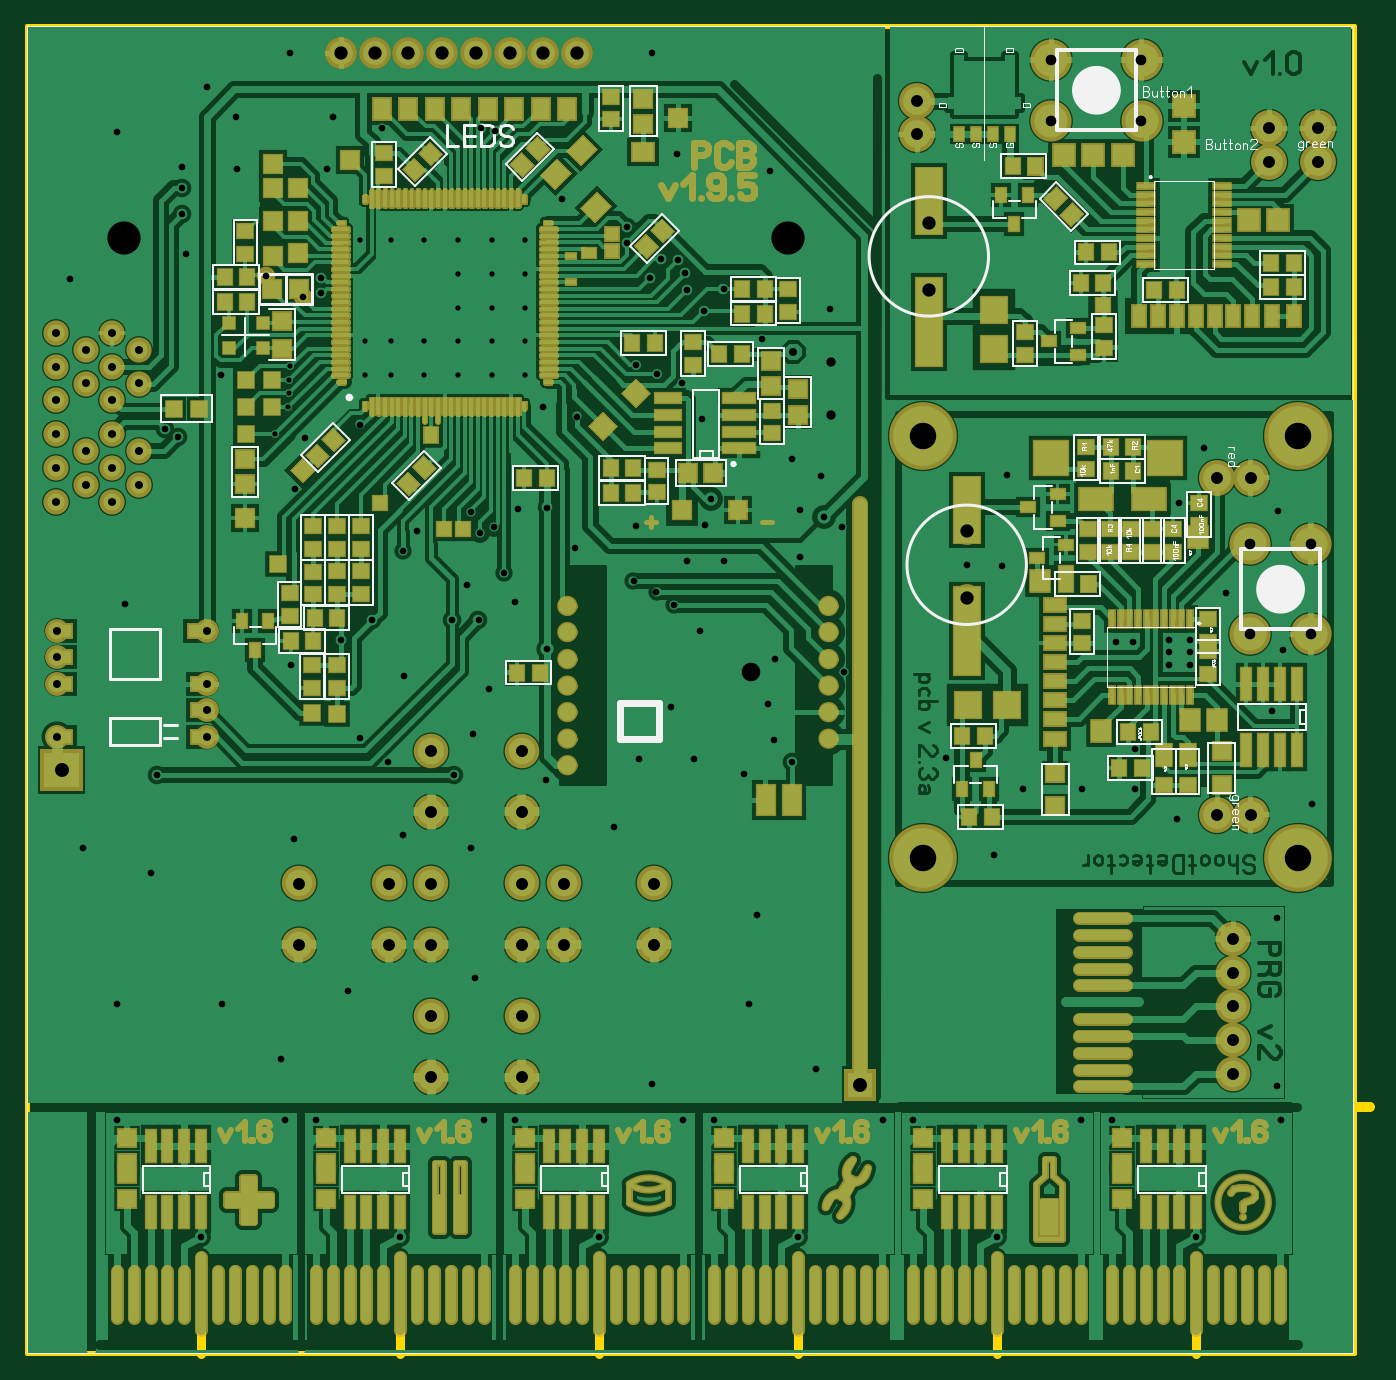
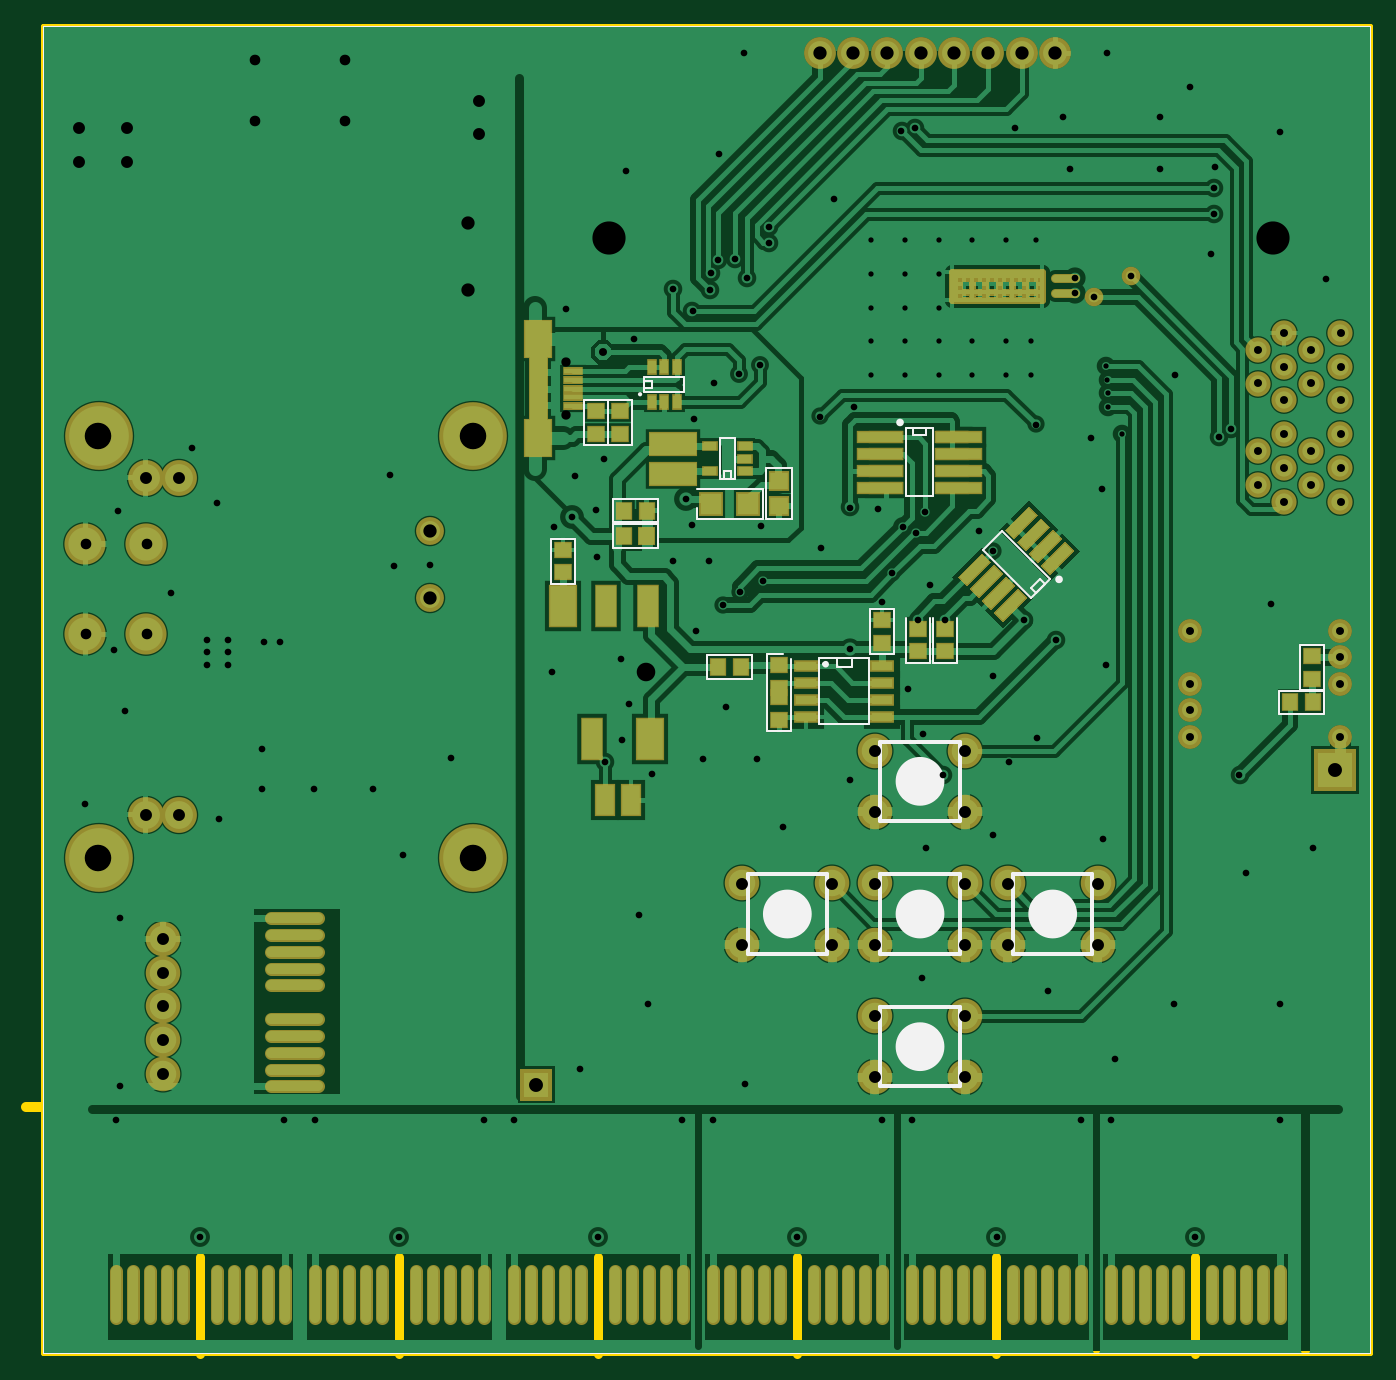
Circuit board: 8 layer files. Board 101.3 x 100.0 mm.
- drill: xmega1.9.5.DRL (4705 bytes)
- bottom_copper: xmega1.9.5_copper_bottom.gbr (56183 bytes)
- top_copper: xmega1.9.5_copper_top.gbr (227594 bytes)
- outline: xmega1.9.5_outline.gbr (637 bytes)
- bottom_silk: xmega1.9.5_silkscreen_bottom.gbr (4836 bytes)
- top_silk: xmega1.9.5_silkscreen_top.gbr (32103 bytes)
- bottom_mask: xmega1.9.5_soldermask_bottom.gbr (11116 bytes)
- top_mask: xmega1.9.5_soldermask_top.gbr (77408 bytes)

=== drill: xmega1.9.5.DRL ===
; Drill file
; Format: 2.4 (00.0000)
M48
INCH
T01C0.0157
T02C0.0197
T03C0.0236
T04C0.0276
T05C0.0315
T06C0.0354
T07C0.0394
T08C0.0413
T09C0.0551
T10C0.0787
T11C0.0984
%
G05
G90
T01
X007380Y-012100
X007770Y-011290
X007790Y-010890
X007800Y-010490
X007830Y-010080
X010060Y-010350
X010810Y-010350
X011810Y-010350
X012810Y-010350
X013810Y-010350
X013810Y-009350
X012810Y-009350
X011810Y-009350
X010810Y-009350
X010060Y-009350
X012810Y-008350
X013810Y-008350
X013810Y-007350
X013810Y-006350
X012810Y-006350
X011810Y-006350
X010810Y-006350
X009910Y-006350
X012810Y-007350
X014810Y-007350
X014810Y-008350
X014810Y-009350
X014810Y-010350
X014810Y-006350
T02
X005190Y-035930
X002690Y-032460
X002690Y-029000
X005810Y-029000
X007560Y-030630
X007690Y-032460
X008590Y-032460
X009560Y-028630
X013310Y-028250
X013190Y-024380
X011190Y-024000
X010720Y-021840
X009890Y-021130
X011200Y-019280
X010270Y-017630
X009330Y-018210
X007850Y-018940
X011180Y-015560
X011600Y-014980
X013200Y-014420
X013470Y-015040
X013870Y-014860
X014600Y-014330
X015440Y-014280
X016290Y-015470
X018090Y-014830
X018020Y-016470
X018700Y-016790
X019210Y-017160
X020000Y-017940
X019620Y-015880
X020690Y-015880
X020140Y-014810
X020310Y-014030
X020060Y-011660
X019460Y-010590
X018720Y-010320
X018100Y-010040
X016340Y-011580
X015330Y-011300
X018500Y-007480
X018840Y-006910
X019340Y-006930
X019550Y-007320
X019600Y-007840
X020110Y-008460
X020690Y-007810
X021840Y-009290
X023850Y-008390
X022070Y-004300
X019320Y-003800
X017830Y-005960
X017830Y-006430
X015900Y-005130
X013910Y-003110
X013500Y-003030
X010550Y-003030
X009110Y-002680
X008920Y-004250
X006240Y-004250
X006230Y-002680
X005360Y-001810
X004610Y-004180
X004630Y-004810
X004630Y-005560
X004740Y-006760
X007100Y-007410
X008200Y-008040
X008750Y-007910
X008750Y-007470
X005780Y-010340
X004500Y-012190
X004120Y-011940
X008280Y-012220
X007960Y-013720
X009910Y-011820
X013070Y-016580
X013420Y-017630
X012630Y-017630
X014490Y-017090
X014190Y-016230
X015440Y-018490
X013720Y-019680
X013260Y-021000
X012690Y-022230
X015430Y-022360
X017440Y-023750
X018190Y-021750
X019810Y-021750
X021310Y-022190
X022190Y-021190
X022720Y-021830
X022010Y-020110
X022220Y-018780
X024270Y-019170
X022950Y-015740
X023680Y-014560
X024210Y-014860
X022960Y-014340
X023590Y-013340
X022730Y-012830
X027910Y-015980
X028960Y-016020
X029090Y-013330
X034210Y-014140
X034960Y-012520
X037150Y-014390
X035590Y-016830
X034530Y-018210
X034530Y-018580
X034530Y-018960
X033900Y-018960
X033900Y-018580
X033900Y-018210
X032840Y-018270
X032340Y-018270
X032900Y-021460
X032900Y-022640
X034150Y-023520
X031340Y-022640
X029590Y-022640
X028710Y-024580
X027280Y-021710
X021690Y-026380
X021440Y-029000
X023440Y-030940
X025410Y-032460
X026310Y-032460
X028810Y-035930
X031310Y-032460
X032220Y-032460
X034720Y-035930
X037220Y-032460
X037100Y-031460
X037100Y-026460
X038150Y-023080
X036960Y-020330
X037280Y-018520
X019120Y-020190
X018560Y-031380
X019500Y-032460
X020410Y-032460
X022910Y-035930
X017000Y-035930
X014500Y-032460
X013590Y-032460
X011090Y-035930
X007940Y-024130
X003690Y-025130
X001690Y-024380
X003880Y-022230
X002940Y-017130
X001310Y-007500
X002690Y-003130
X007820Y-000800
X018570Y-000800
T03
X000910Y-021080
X000910Y-019510
X000910Y-018720
X000910Y-017940
X000880Y-014110
X000880Y-013110
X000880Y-012110
X000880Y-011100
X000880Y-010100
X000880Y-009090
X001760Y-009600
X002550Y-010100
X001760Y-010600
X002550Y-011100
X003340Y-010600
X003340Y-009600
X002550Y-009090
X002550Y-012110
X001760Y-012610
X002550Y-013110
X003340Y-013610
X002550Y-014110
X001760Y-013610
X003340Y-012610
X005350Y-017940
X005350Y-019510
X005350Y-020300
X005350Y-021080
X022760Y-009660
T04
X023870Y-011540
X023870Y-009960
T05
X036310Y-018040
X038120Y-018040
X038120Y-015370
X036310Y-015370
X033090Y-002800
X033090Y-000990
X030420Y-000990
X030420Y-002800
T06
X012020Y-031180
X012020Y-029370
X012020Y-027250
X010760Y-027250
X010760Y-025440
X012020Y-025440
X012020Y-023310
X012020Y-021500
X014700Y-021500
X014700Y-023310
X014700Y-025440
X015960Y-025440
X015960Y-027250
X014700Y-027250
X014700Y-029370
X014700Y-031180
X018640Y-027250
X018640Y-025440
X008080Y-025440
X008080Y-027250
X035340Y-023390
X036340Y-023390
X035820Y-027080
X035820Y-028080
X035820Y-029080
X035820Y-030080
X035820Y-031080
X035340Y-013390
X036340Y-013390
X036880Y-004030
X036880Y-003030
X038320Y-003030
X038320Y-004030
X026440Y-003210
X026440Y-002210
T07
X027910Y-016980
X027910Y-014980
X026780Y-007830
X026780Y-005830
X016340Y-000800
X015340Y-000800
X014340Y-000800
X013340Y-000800
X012340Y-000800
X011340Y-000800
X010340Y-000800
X009340Y-000800
T08
X001050Y-022070
X024750Y-031410
T09
X021500Y-019170
T10
X026610Y-024670
X037740Y-024670
X037740Y-012170
X026610Y-012170
T11
X002900Y-006280
X022590Y-006280
M30

=== bottom_copper: xmega1.9.5_copper_bottom.gbr (56183 bytes, source omitted) ===
=== top_copper: xmega1.9.5_copper_top.gbr (227594 bytes, source omitted) ===
=== outline: xmega1.9.5_outline.gbr ===
%FSLAX34Y34*%
%MOMM*%
%LNOUTLINE*%
G71*
G01*
%ADD10C, 0.002*%
%ADD11C, 0.700*%
%ADD12C, 0.750*%
%ADD13C, 0.400*%
%LPD*%
G54D10*
X250Y50D02*
X1000250Y50D01*
X1000250Y-999950D01*
X250Y-999950D01*
X250Y50D01*
G54D11*
X131805Y-927695D02*
X131805Y-1000401D01*
G54D11*
X281805Y-927695D02*
X281805Y-1000401D01*
G54D11*
X431805Y-927695D02*
X431805Y-1000401D01*
G54D11*
X731805Y-927695D02*
X731805Y-1000401D01*
G54D11*
X881805Y-927695D02*
X881805Y-1000401D01*
G54D11*
X581805Y-927695D02*
X581805Y-1000401D01*
G54D12*
X973137Y-814241D02*
X1012825Y-814241D01*
G54D13*
X394Y3D02*
X1000394Y3D01*
X1000394Y-999997D01*
X394Y-999997D01*
X394Y3D01*
M02*

=== bottom_silk: xmega1.9.5_silkscreen_bottom.gbr ===
%FSLAX34Y34*%
%MOMM*%
%LNSILK_BOTTOM*%
G71*
G01*
%ADD10C, 0.002*%
%ADD11C, 0.150*%
%ADD12C, 0.300*%
%ADD13C, 0.000*%
%ADD14C, 0.200*%
%ADD15C, 0.100*%
%LPD*%
G54D10*
X250Y50D02*
X1000250Y50D01*
X1000250Y-999950D01*
X250Y-999950D01*
X250Y50D01*
G54D11*
X489809Y-340900D02*
X479109Y-340900D01*
X479109Y-310700D01*
X489809Y-310700D01*
X489809Y-340900D01*
G54D11*
X487009Y-340900D02*
X481909Y-340900D01*
X481909Y-335300D01*
X487009Y-335300D01*
X487009Y-340900D01*
G54D11*
X507648Y-363384D02*
X507648Y-371097D01*
X457648Y-371097D01*
X457648Y-349097D01*
X507648Y-349097D01*
G54D11*
X455738Y-371100D02*
X435737Y-371100D01*
X435737Y-333100D01*
X455738Y-333100D01*
X455738Y-371100D01*
G54D11*
X415466Y-526258D02*
X415466Y-476258D01*
X377465Y-476258D01*
X377465Y-526258D01*
X415466Y-526258D01*
G54D11*
X401966Y-482858D02*
X401965Y-476258D01*
X390965Y-476257D01*
X390965Y-482858D01*
X401966Y-482858D01*
G54D12*
G75*
G01X411462Y-480831D02*
G03X411462Y-480831I-1000J0D01*
G01*
G36*
G75*
G01X411462Y-480831D02*
G03X411462Y-480831I-1000J0D01*
G01*
G37*
X411462Y-480831D01*
G54D11*
X442386Y-473029D02*
X454434Y-473029D01*
X454434Y-507029D01*
G54D11*
X466052Y-491980D02*
X466052Y-473980D01*
X500052Y-473979D01*
X500052Y-491980D01*
X466052Y-491980D01*
G54D11*
X255717Y-430662D02*
X241575Y-416520D01*
X277708Y-380387D01*
X291851Y-394529D01*
X255717Y-430662D01*
G54D11*
X252182Y-427126D02*
X245111Y-420056D01*
X248646Y-416519D01*
X255717Y-423591D01*
X252182Y-427126D01*
G54D11*
X34837Y-500672D02*
X34837Y-518672D01*
X68837Y-518672D01*
X68837Y-500672D01*
X34837Y-500672D01*
G54D11*
X436433Y-476998D02*
X436433Y-507029D01*
G54D11*
X436433Y-497173D02*
X436433Y-531173D01*
X454433Y-531173D01*
X454433Y-497173D01*
G54D11*
X592572Y-315608D02*
X574572Y-315608D01*
X574572Y-281608D01*
X592572Y-281608D01*
X592572Y-315608D01*
G54D11*
X574712Y-315608D02*
X556712Y-315608D01*
X556712Y-281608D01*
X574712Y-281608D01*
X574712Y-315608D01*
G54D11*
X52899Y-466111D02*
X34900Y-466110D01*
X34900Y-500110D01*
X52899Y-500111D01*
X52899Y-466111D01*
G54D11*
X329880Y-302792D02*
X349880Y-302792D01*
X349880Y-353892D01*
X329880Y-353892D01*
X329880Y-302792D01*
G54D11*
X334880Y-302792D02*
X344880Y-302792D01*
X344880Y-307792D01*
X334880Y-307792D01*
X334880Y-302792D01*
G54D13*
G75*
G01X237053Y-416878D02*
G03X237053Y-416878I-2500J0D01*
G01*
G36*
G75*
G01X237053Y-416878D02*
G03X237053Y-416878I-2500J0D01*
G01*
G37*
X237053Y-416878D01*
G54D13*
G75*
G01X356909Y-298610D02*
G03X356909Y-298610I-2500J0D01*
G01*
G36*
G75*
G01X356909Y-298610D02*
G03X356909Y-298610I-2500J0D01*
G01*
G37*
X356909Y-298610D01*
G54D11*
X331759Y-445694D02*
X331759Y-479694D01*
X349759Y-479694D01*
X349759Y-445694D01*
G54D11*
X329759Y-445694D02*
X329759Y-479694D01*
X311759Y-479694D01*
X311759Y-445694D01*
G54D11*
X536806Y-393056D02*
X536806Y-375056D01*
X570806Y-375056D01*
X570806Y-393056D01*
X536806Y-393056D01*
G54D11*
X547215Y-275313D02*
X547215Y-264614D01*
X517015Y-264613D01*
X517015Y-275313D01*
X547215Y-275313D01*
G54D11*
X547215Y-272514D02*
X547215Y-267413D01*
X541615Y-267413D01*
X541615Y-272513D01*
X547215Y-272514D01*
G54D14*
G75*
G01X550846Y-277357D02*
G03X550846Y-277357I-500J0D01*
G01*
G54D11*
X617224Y-420092D02*
X599224Y-420092D01*
X599223Y-386092D01*
X617224Y-386092D01*
X617224Y-420092D01*
G54D11*
X536806Y-374006D02*
X536806Y-356006D01*
X570806Y-356006D01*
X570806Y-374006D01*
X536806Y-374006D01*
G54D12*
X309340Y-639096D02*
X369340Y-639096D01*
X369340Y-699096D01*
X309340Y-699096D01*
X309340Y-639096D01*
G54D15*
G75*
G01X357340Y-669096D02*
G03X357340Y-669096I-18000J0D01*
G01*
G36*
G75*
G01X357340Y-669096D02*
G03X357340Y-669096I-18000J0D01*
G01*
G37*
X357340Y-669096D01*
G54D12*
X309340Y-739096D02*
X369340Y-739096D01*
X369340Y-799096D01*
X309340Y-799096D01*
X309340Y-739096D01*
G54D15*
G75*
G01X357340Y-769096D02*
G03X357340Y-769096I-18000J0D01*
G01*
G36*
G75*
G01X357340Y-769096D02*
G03X357340Y-769096I-18000J0D01*
G01*
G37*
X357340Y-769096D01*
G54D12*
X409340Y-639096D02*
X469340Y-639096D01*
X469340Y-699096D01*
X409340Y-699096D01*
X409340Y-639096D01*
G54D15*
G75*
G01X457340Y-669096D02*
G03X457340Y-669096I-18000J0D01*
G01*
G36*
G75*
G01X457340Y-669096D02*
G03X457340Y-669096I-18000J0D01*
G01*
G37*
X457340Y-669096D01*
G54D12*
X209340Y-639096D02*
X269340Y-639096D01*
X269340Y-699096D01*
X209340Y-699096D01*
X209340Y-639096D01*
G54D15*
G75*
G01X257340Y-669096D02*
G03X257340Y-669096I-18000J0D01*
G01*
G36*
G75*
G01X257340Y-669096D02*
G03X257340Y-669096I-18000J0D01*
G01*
G37*
X257340Y-669096D01*
G54D12*
X309340Y-539096D02*
X369340Y-539096D01*
X369340Y-599096D01*
X309340Y-599096D01*
X309340Y-539096D01*
G54D15*
G75*
G01X357340Y-569096D02*
G03X357340Y-569096I-18000J0D01*
G01*
G36*
G75*
G01X357340Y-569096D02*
G03X357340Y-569096I-18000J0D01*
G01*
G37*
X357340Y-569096D01*
G54D11*
X376965Y-473020D02*
X358965Y-473020D01*
X358965Y-439020D01*
X376965Y-439020D01*
X376965Y-473020D01*
M02*

=== top_silk: xmega1.9.5_silkscreen_top.gbr (32103 bytes, source omitted) ===
=== bottom_mask: xmega1.9.5_soldermask_bottom.gbr (11116 bytes, source omitted) ===
=== top_mask: xmega1.9.5_soldermask_top.gbr (77408 bytes, source omitted) ===
